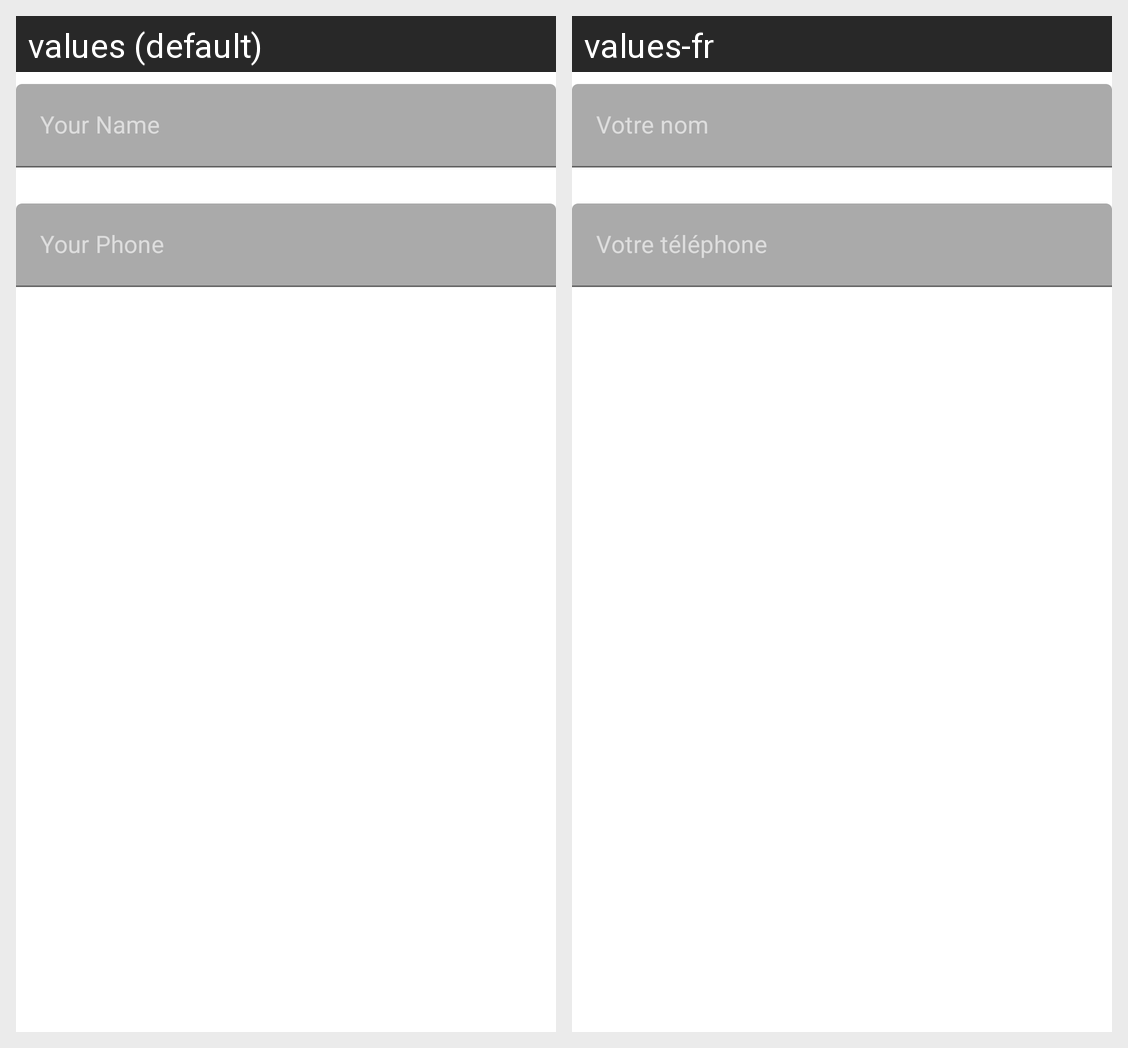

Locale-by-locale string values for the Android screen shown in this grid:
Android screen res/layout/activity_set_details.xml rendered under 2 locales, left to right: values (default), values-fr. Device: Nexus 5 (rendered at 1080×1920; each locale shown at half size, 540×960, under a caption strip naming it); theme AppTheme.
Strings drawn on this screen, with the default value and each locale's value (text and hints the layout hard-codes, and strings that could not be matched under every locale, appear in the picture but are not listed):

your_name
  values: Your Name
  values-fr: Votre nom

your_phone
  values: Your Phone
  values-fr: Votre téléphone
